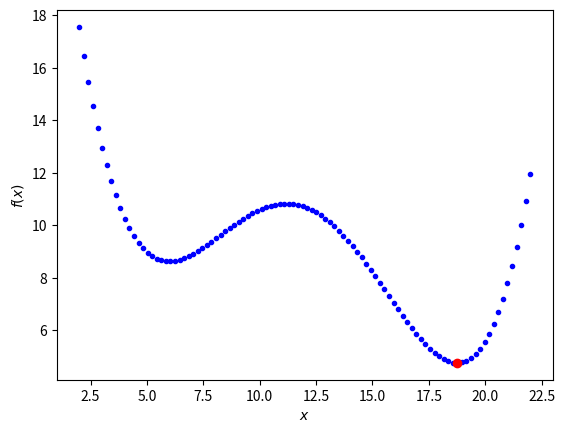

Python code for this plot:
# Linguagem:        Python
# Autor:            Tiago Correa Prata
# Disponivel em:    
# § \url{https://github.com/TiagoPrata/MasterThesis/blob/master/4_algorithms/grid_search_scalar.py} §

import numpy as np
import matplotlib.pyplot as plt

def f_obj(x):
    return x**4.0 * 0.00232 - x**3.0 * 0.111 + x**2.0 * 1.80 - x * 11.6 + 34.4

x_min = 2
x_max = 22
N_x = 100
x_array = np.linspace(x_min, x_max, N_x)
f_array = np.dot(x_array, 0)

f_min = float('inf')
x_opt = float('-inf')

# Laco varrendo todos os valores de x
for i in range(len(x_array)):
    x = x_array[i]

    f = f_obj(x)

    # Armazena os valores caso seja a melhor solucao
    if f <= f_min:
        f_min = f
        x_opt = x
    
    f_array[i] = f
    x_array[i] = x

# Apresenta valores calculados
print(f_min)
print(x_opt)

# Configuracoes de grafico
plt.plot(x_array, f_array, 'b.')
plt.plot(x_opt, f_min, 'ro')
plt.xlabel('$x$')
plt.ylabel('$f(x)$')
# Plota grafico (Exibido na § \cref{fig:grid_search_scalar}§)
plt.show()